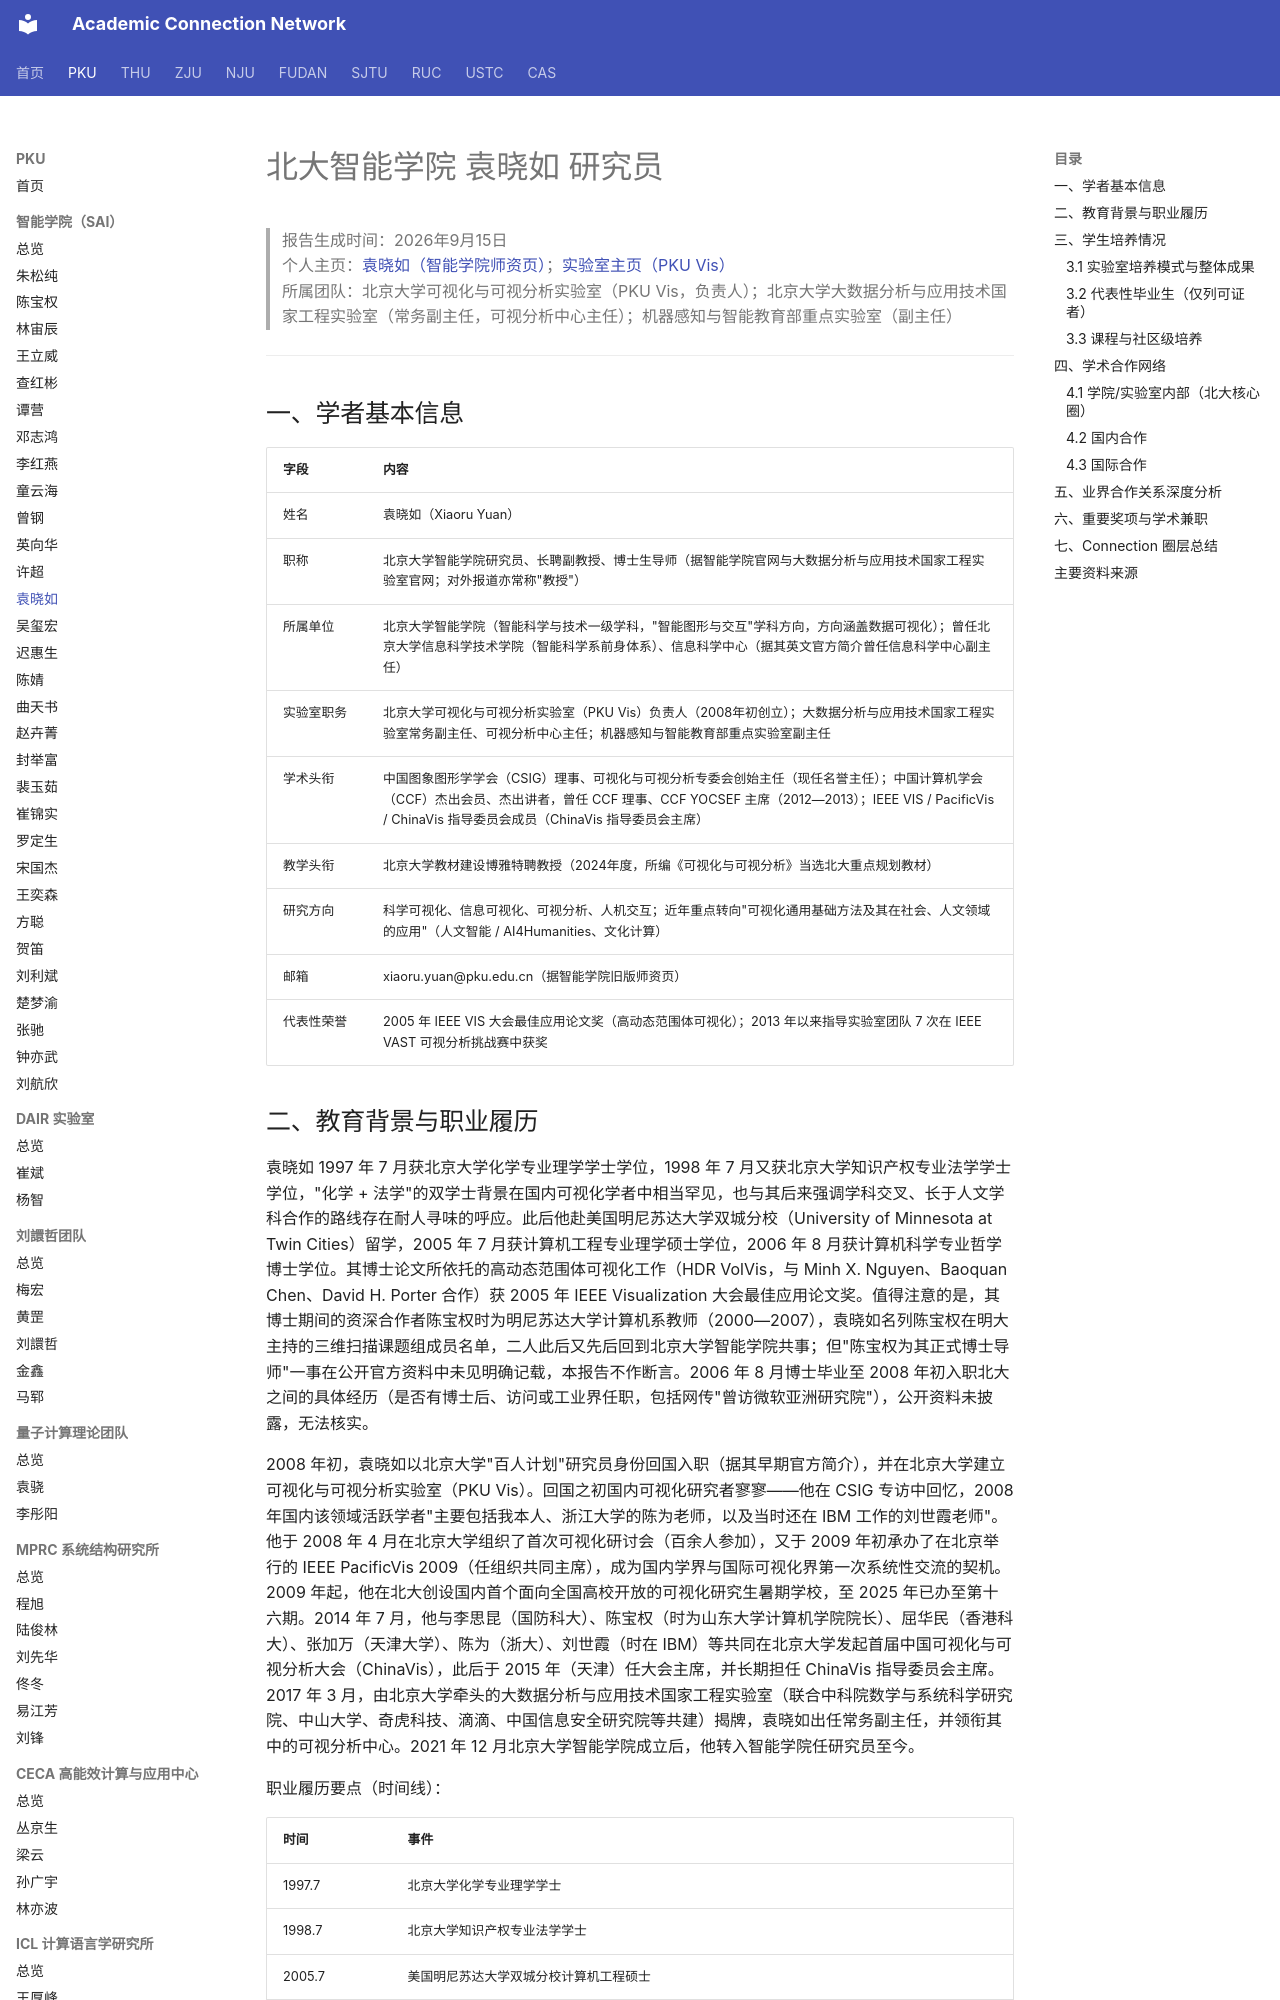

repository: AcademiConnection/AcademiConnection.github.io · page: pku_sai_faculty_network/pku_sai_yuanxiaoru_network/index.html · generator: mkdocs

# 北大智能学院 袁晓如 研究员

> 报告生成时间：2026年9月15日  
> 个人主页：[袁晓如（智能学院师资页）](https://www.cis.pku.edu.cn/info/1487/2535.htm)；[实验室主页（PKU Vis）](http://vis.pku.edu.cn/wiki/)  
> 所属团队：北京大学可视化与可视分析实验室（PKU Vis，负责人）；北京大学大数据分析与应用技术国家工程实验室（常务副主任，可视分析中心主任）；机器感知与智能教育部重点实验室（副主任）

---

## 一、学者基本信息

| 字段 | 内容 |
| --- | --- |
| 姓名 | 袁晓如（Xiaoru Yuan） |
| 职称 | 北京大学智能学院研究员、长聘副教授、博士生导师（据智能学院官网与大数据分析与应用技术国家工程实验室官网；对外报道亦常称"教授"） |
| 所属单位 | 北京大学智能学院（智能科学与技术一级学科，"智能图形与交互"学科方向，方向涵盖数据可视化）；曾任北京大学信息科学技术学院（智能科学系前身体系）、信息科学中心（据其英文官方简介曾任信息科学中心副主任） |
| 实验室职务 | 北京大学可视化与可视分析实验室（PKU Vis）负责人（2008年初创立）；大数据分析与应用技术国家工程实验室常务副主任、可视分析中心主任；机器感知与智能教育部重点实验室副主任 |
| 学术头衔 | 中国图象图形学学会（CSIG）理事、可视化与可视分析专委会创始主任（现任名誉主任）；中国计算机学会（CCF）杰出会员、杰出讲者，曾任 CCF 理事、CCF YOCSEF 主席（2012—2013）；IEEE VIS / PacificVis / ChinaVis 指导委员会成员（ChinaVis 指导委员会主席） |
| 教学头衔 | 北京大学教材建设博雅特聘教授（2024年度，所编《可视化与可视分析》当选北大重点规划教材） |
| 研究方向 | 科学可视化、信息可视化、可视分析、人机交互；近年重点转向"可视化通用基础方法及其在社会、人文领域的应用"（人文智能 / AI4Humanities、文化计算） |
| 邮箱 | xiaoru.yuan@pku.edu.cn（据智能学院旧版师资页） |
| 代表性荣誉 | 2005 年 IEEE VIS 大会最佳应用论文奖（高动态范围体可视化）；2013 年以来指导实验室团队 7 次在 IEEE VAST 可视分析挑战赛中获奖 |
